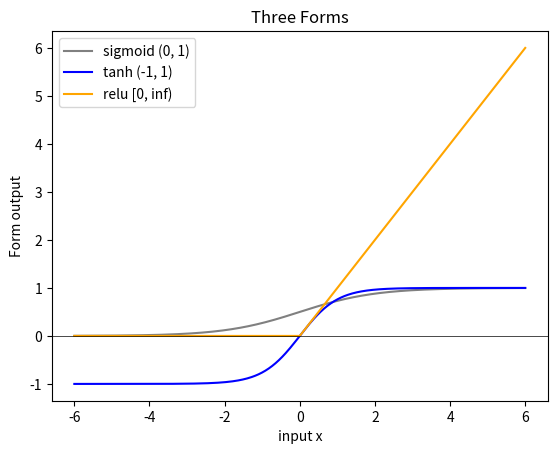

Here is the Python script that generated this plot:
import numpy as np


def sigmoid(x):
    return 1 / (1 + np.exp(-x))


def sigmoid_deriv(out):
    return out * (1 - out)  # takes the OUTPUT


def tanh(x):
    return np.tanh(x)


def tanh_deriv(out):
    return 1 - out**2  # takes the OUTPUT


def relu(x):
    return (x > 0) * x


def relu_deriv(out):
    return out > 0  # takes the OUTPUT


def softmax(z):  # z.shape == (batch, k)
    z = z - np.max(z, axis=1, keepdims=True)  # subtract row max
    exp_z = np.exp(z)  # exp(onentiate)
    return exp_z / exp_z.sum(axis=1, keepdims=True)  # divide by row sum row-sum


if __name__ == "__main__":
    import matplotlib.pyplot as plt

    x = np.linspace(-6, 6, 400)
    plt.plot(x, sigmoid(x), color="gray", label="sigmoid (0, 1)")
    plt.plot(x, tanh(x), color="blue", label="tanh (-1, 1)")
    plt.plot(x, relu(x), color="orange", label="relu [0, inf)")
    plt.axhline(0, color="black", lw=0.5)
    plt.xlabel("input x")
    plt.ylabel("Form output")
    plt.legend()
    plt.title("Three Forms")
    plt.savefig("forms_plot.png")
    plt.show()
